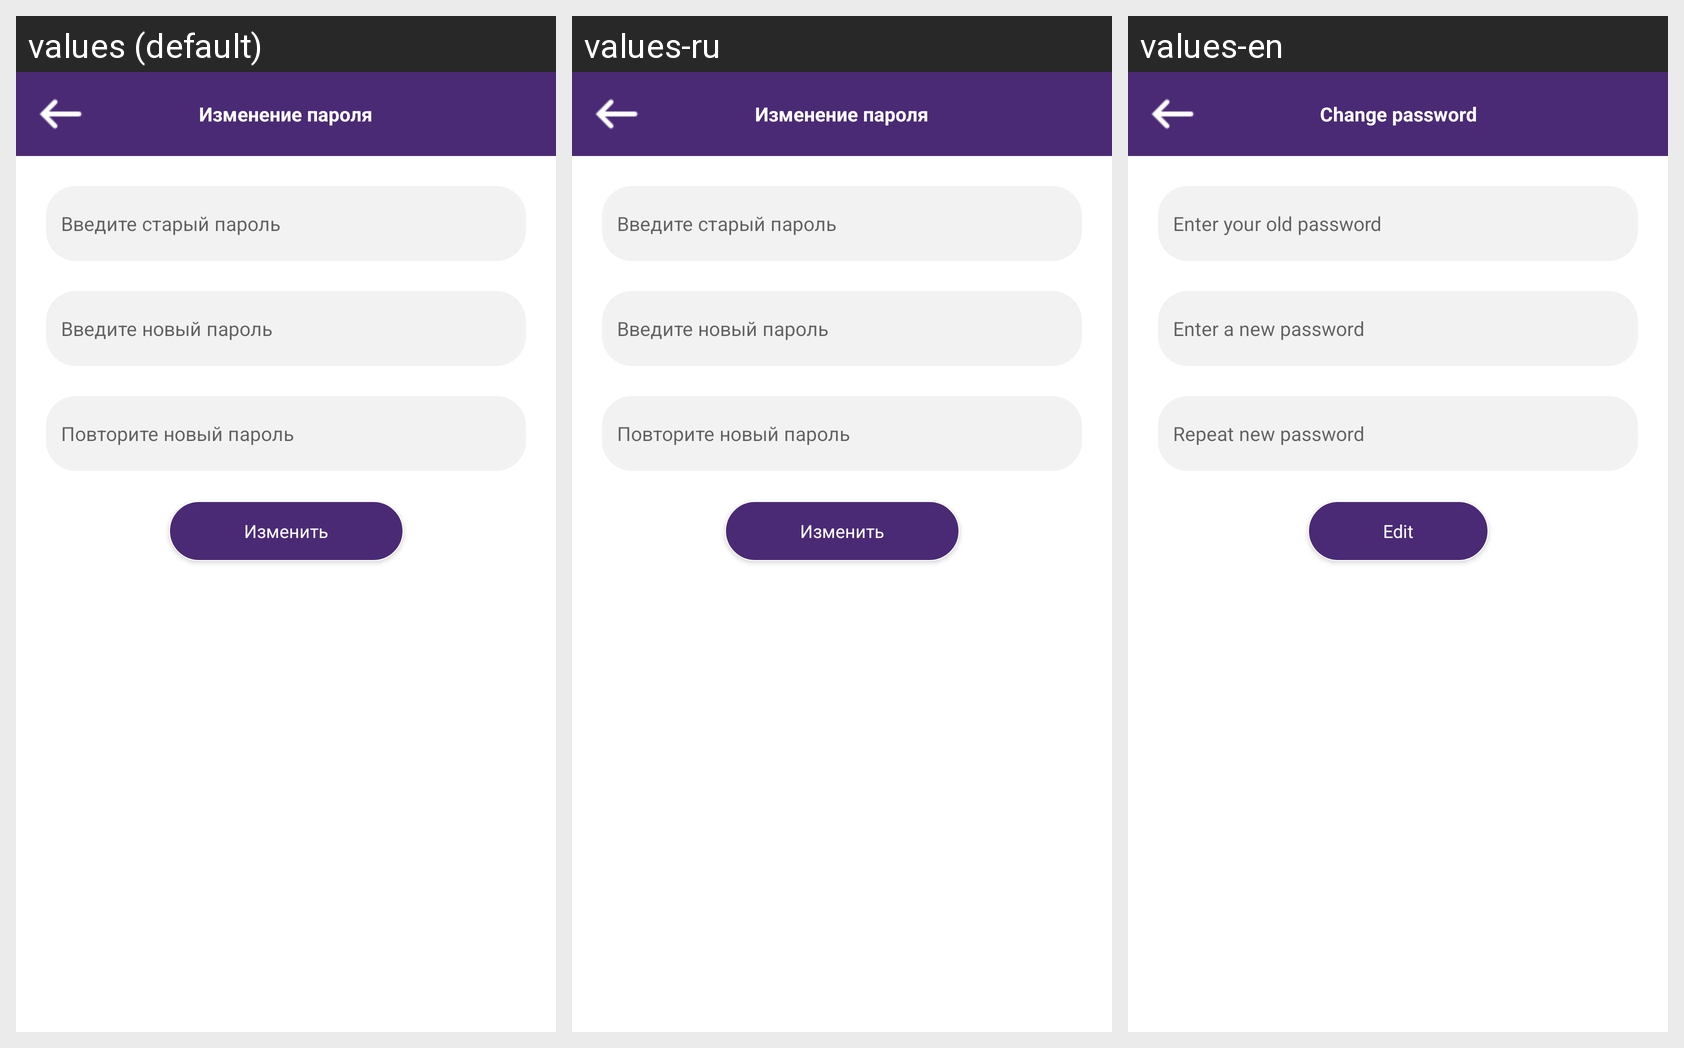

Strings drawn on this Android screen and how each of the app's shown locales translates them:
Android screen res/layout/dialog_nav_edit_access.xml rendered under 3 locales, left to right: values (default), values-ru, values-en. Device: Nexus 5 (rendered at 1080×1920; each locale shown at half size, 540×960, under a caption strip naming it); theme AppTheme.NoActionBar.
Strings drawn on this screen, with the default value and each locale's value (text and hints the layout hard-codes, and strings that could not be matched under every locale, appear in the picture but are not listed):

change_Password
  values: Изменение пароля
  values-ru: Изменение пароля
  values-en: Change password

Enter_your_old_password
  values: Введите старый пароль
  values-ru: Введите старый пароль
  values-en: Enter your old password

Enter_a_new_password
  values: Введите новый пароль
  values-ru: Введите новый пароль
  values-en: Enter a new password

repeat_new_password
  values: Повторите новый пароль
  values-ru: Повторите новый пароль
  values-en: Repeat new password

change
  values: Изменить
  values-ru: Изменить
  values-en: Edit
